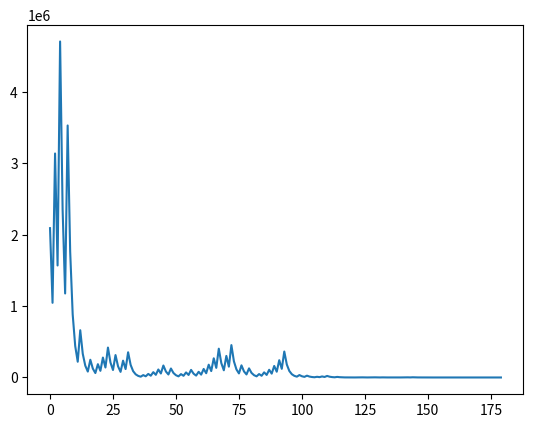

This figure's Python source:
import matplotlib.pyplot as plt

x = 696967
result = []

while True:

    if (x % 2) == 0:
        x = int(x / 2)
    else:
        x = int(3 * x + 1)

    print(x)
    result.append(x)
    
    if x == 1 :
        break


plt.plot(result)
plt.show()